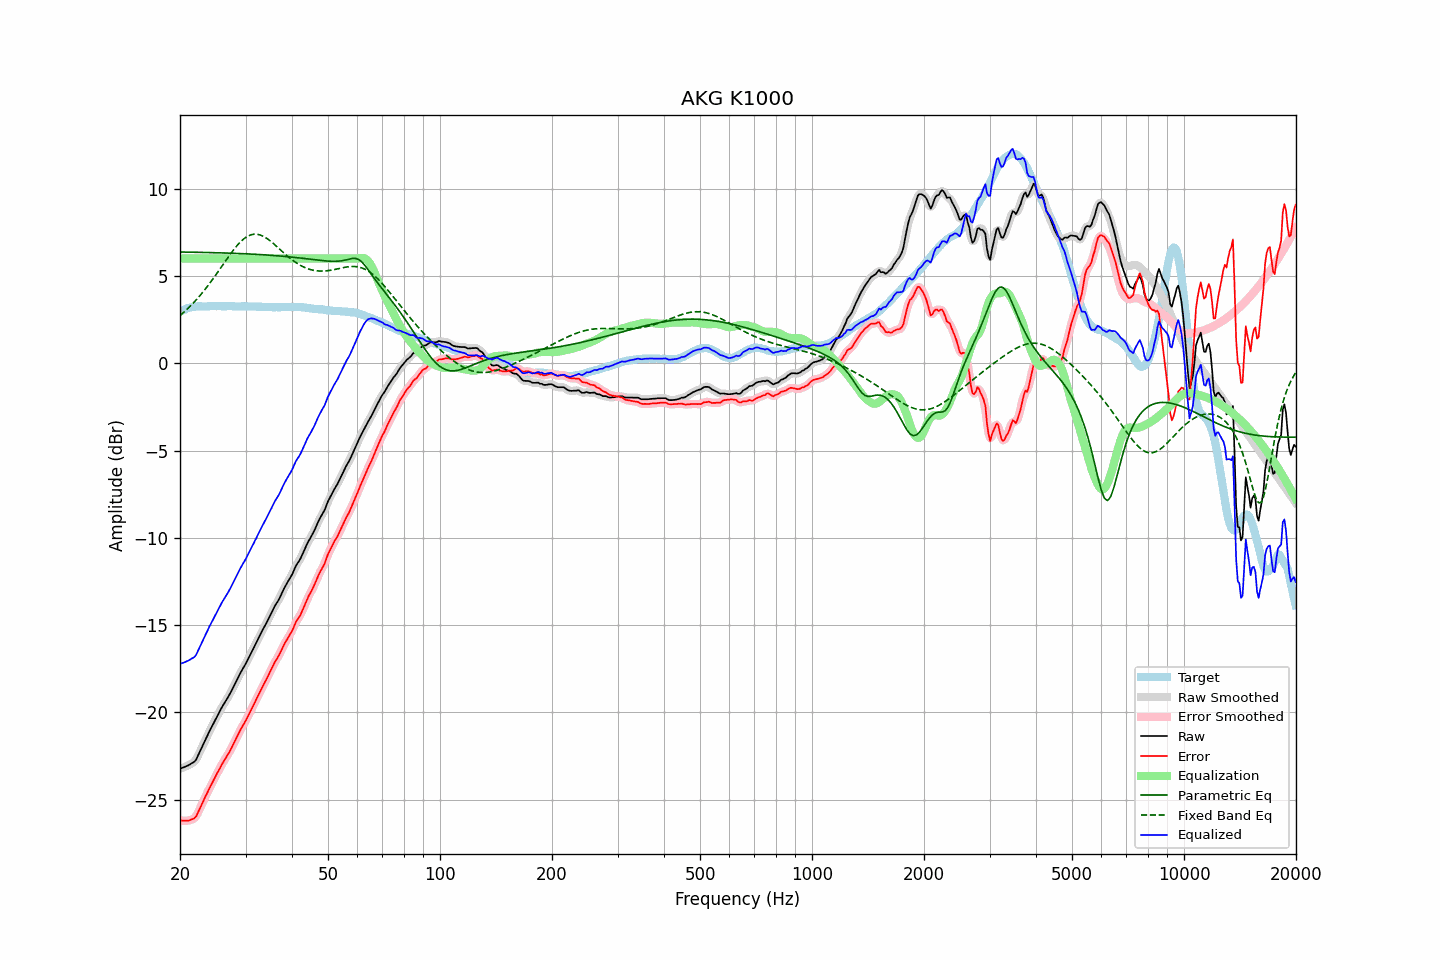

The table this chart was drawn from, first rows:
frequency, raw, error, smoothed, error_smoothed, equalization, parametric_eq, fixed_band_eq, equalized_raw, equalized_smoothed, target
20.00, -23.23, -26.18, -23.23, -26.18, 6.00, 6.38, 2.74, -17.23, -17.23, 2.95
20.20, -23.19, -26.19, -23.19, -26.19, 6.00, 6.38, 2.82, -17.19, -17.19, 3.00
20.40, -23.16, -26.21, -23.16, -26.20, 6.00, 6.37, 2.89, -17.16, -17.16, 3.05
20.61, -23.12, -26.20, -23.12, -26.21, 6.00, 6.37, 2.98, -17.12, -17.12, 3.08
20.81, -23.08, -26.21, -23.08, -26.21, 6.00, 6.37, 3.06, -17.08, -17.08, 3.13
21.02, -23.04, -26.21, -23.04, -26.20, 6.00, 6.37, 3.15, -17.04, -17.04, 3.17
21.23, -22.99, -26.18, -22.99, -26.18, 6.00, 6.37, 3.24, -16.99, -16.99, 3.19
21.44, -22.93, -26.14, -22.94, -26.15, 6.00, 6.37, 3.33, -16.93, -16.94, 3.21
21.66, -22.88, -26.11, -22.89, -26.11, 6.00, 6.36, 3.43, -16.88, -16.89, 3.23
21.87, -22.82, -26.05, -22.81, -26.05, 6.00, 6.36, 3.52, -16.82, -16.81, 3.24
22.09, -22.71, -25.96, -22.68, -25.94, 6.00, 6.36, 3.62, -16.71, -16.68, 3.26
22.31, -22.51, -25.77, -22.52, -25.78, 6.00, 6.36, 3.73, -16.51, -16.52, 3.27
22.54, -22.31, -25.58, -22.32, -25.59, 6.00, 6.36, 3.83, -16.31, -16.32, 3.27
22.76, -22.12, -25.38, -22.12, -25.38, 6.00, 6.36, 3.94, -16.12, -16.12, 3.27
22.99, -21.92, -25.17, -21.92, -25.18, 6.00, 6.35, 4.05, -15.92, -15.92, 3.25
23.22, -21.72, -24.97, -21.72, -24.98, 6.00, 6.35, 4.17, -15.72, -15.72, 3.25
23.45, -21.53, -24.78, -21.53, -24.78, 6.00, 6.35, 4.28, -15.53, -15.53, 3.25
23.69, -21.34, -24.61, -21.34, -24.60, 6.00, 6.35, 4.40, -15.34, -15.34, 3.26
23.92, -21.14, -24.40, -21.14, -24.41, 6.00, 6.35, 4.52, -15.14, -15.14, 3.26
24.16, -20.96, -24.23, -20.96, -24.23, 6.00, 6.34, 4.65, -14.96, -14.96, 3.27
24.40, -20.77, -24.05, -20.77, -24.04, 6.00, 6.34, 4.77, -14.77, -14.77, 3.28
24.65, -20.59, -23.86, -20.59, -23.86, 6.00, 6.34, 4.90, -14.59, -14.59, 3.27
24.89, -20.41, -23.68, -20.41, -23.68, 6.00, 6.34, 5.03, -14.41, -14.41, 3.27
25.14, -20.23, -23.50, -20.23, -23.51, 6.00, 6.33, 5.16, -14.23, -14.23, 3.27
25.39, -20.06, -23.34, -20.06, -23.33, 6.00, 6.33, 5.29, -14.06, -14.06, 3.28
25.65, -19.89, -23.17, -19.88, -23.16, 6.00, 6.33, 5.42, -13.89, -13.88, 3.28
25.91, -19.71, -22.98, -19.72, -22.99, 6.00, 6.33, 5.56, -13.71, -13.72, 3.27
26.16, -19.56, -22.83, -19.56, -22.83, 6.00, 6.32, 5.69, -13.56, -13.56, 3.27
26.43, -19.41, -22.68, -19.41, -22.68, 6.00, 6.32, 5.82, -13.41, -13.41, 3.27
26.69, -19.26, -22.53, -19.26, -22.53, 6.00, 6.32, 5.96, -13.26, -13.26, 3.27
26.96, -19.11, -22.39, -19.11, -22.38, 6.00, 6.31, 6.09, -13.11, -13.11, 3.28
27.23, -18.94, -22.22, -18.94, -22.22, 6.00, 6.31, 6.21, -12.94, -12.94, 3.28
27.50, -18.77, -22.05, -18.77, -22.04, 6.00, 6.31, 6.34, -12.77, -12.77, 3.28
27.77, -18.59, -21.85, -18.59, -21.86, 6.00, 6.30, 6.46, -12.59, -12.59, 3.26
28.05, -18.41, -21.67, -18.41, -21.67, 6.00, 6.30, 6.58, -12.41, -12.41, 3.26
28.33, -18.22, -21.47, -18.22, -21.47, 6.00, 6.30, 6.69, -12.22, -12.22, 3.25
28.62, -18.03, -21.28, -18.03, -21.28, 6.00, 6.29, 6.80, -12.03, -12.03, 3.25
28.90, -17.84, -21.10, -17.84, -21.10, 6.00, 6.29, 6.90, -11.84, -11.84, 3.26
29.19, -17.67, -20.92, -17.67, -20.93, 6.00, 6.29, 6.99, -11.67, -11.67, 3.25
29.48, -17.51, -20.78, -17.51, -20.77, 6.00, 6.28, 7.07, -11.51, -11.51, 3.27
29.78, -17.35, -20.61, -17.35, -20.61, 6.00, 6.28, 7.15, -11.35, -11.35, 3.26
30.08, -17.19, -20.46, -17.19, -20.45, 6.00, 6.27, 7.22, -11.19, -11.19, 3.27
30.38, -17.01, -20.27, -17.01, -20.27, 6.00, 6.27, 7.28, -11.01, -11.01, 3.26
30.68, -16.83, -20.09, -16.83, -20.09, 6.00, 6.26, 7.32, -10.83, -10.83, 3.26
30.99, -16.65, -19.91, -16.65, -19.90, 6.00, 6.26, 7.36, -10.65, -10.65, 3.25
31.30, -16.46, -19.71, -16.46, -19.72, 6.00, 6.26, 7.38, -10.46, -10.46, 3.25
31.61, -16.28, -19.53, -16.28, -19.53, 6.00, 6.25, 7.40, -10.28, -10.28, 3.25
31.93, -16.09, -19.34, -16.09, -19.34, 6.00, 6.25, 7.40, -10.09, -10.09, 3.25
32.24, -15.91, -19.15, -15.91, -19.15, 6.00, 6.24, 7.39, -9.91, -9.91, 3.24
32.57, -15.72, -18.97, -15.72, -18.96, 6.00, 6.23, 7.37, -9.72, -9.72, 3.25
32.89, -15.53, -18.77, -15.53, -18.77, 6.00, 6.23, 7.35, -9.53, -9.53, 3.25
33.22, -15.35, -18.58, -15.35, -18.59, 6.00, 6.22, 7.31, -9.35, -9.35, 3.24
33.55, -15.18, -18.41, -15.18, -18.41, 6.00, 6.22, 7.27, -9.18, -9.18, 3.23
33.89, -15.01, -18.23, -15.01, -18.23, 6.00, 6.21, 7.21, -9.01, -9.01, 3.22
34.23, -14.83, -18.06, -14.83, -18.05, 6.00, 6.21, 7.16, -8.83, -8.83, 3.23
34.57, -14.65, -17.87, -14.65, -17.87, 6.00, 6.20, 7.09, -8.65, -8.65, 3.22
34.92, -14.46, -17.68, -14.46, -17.68, 6.00, 6.19, 7.02, -8.46, -8.46, 3.22
35.27, -14.28, -17.50, -14.27, -17.49, 6.00, 6.19, 6.95, -8.28, -8.27, 3.21
35.62, -14.09, -17.30, -14.09, -17.30, 6.00, 6.18, 6.87, -8.09, -8.09, 3.21
35.97, -13.90, -17.11, -13.92, -17.13, 6.00, 6.17, 6.79, -7.90, -7.92, 3.21
... 635 more rows
